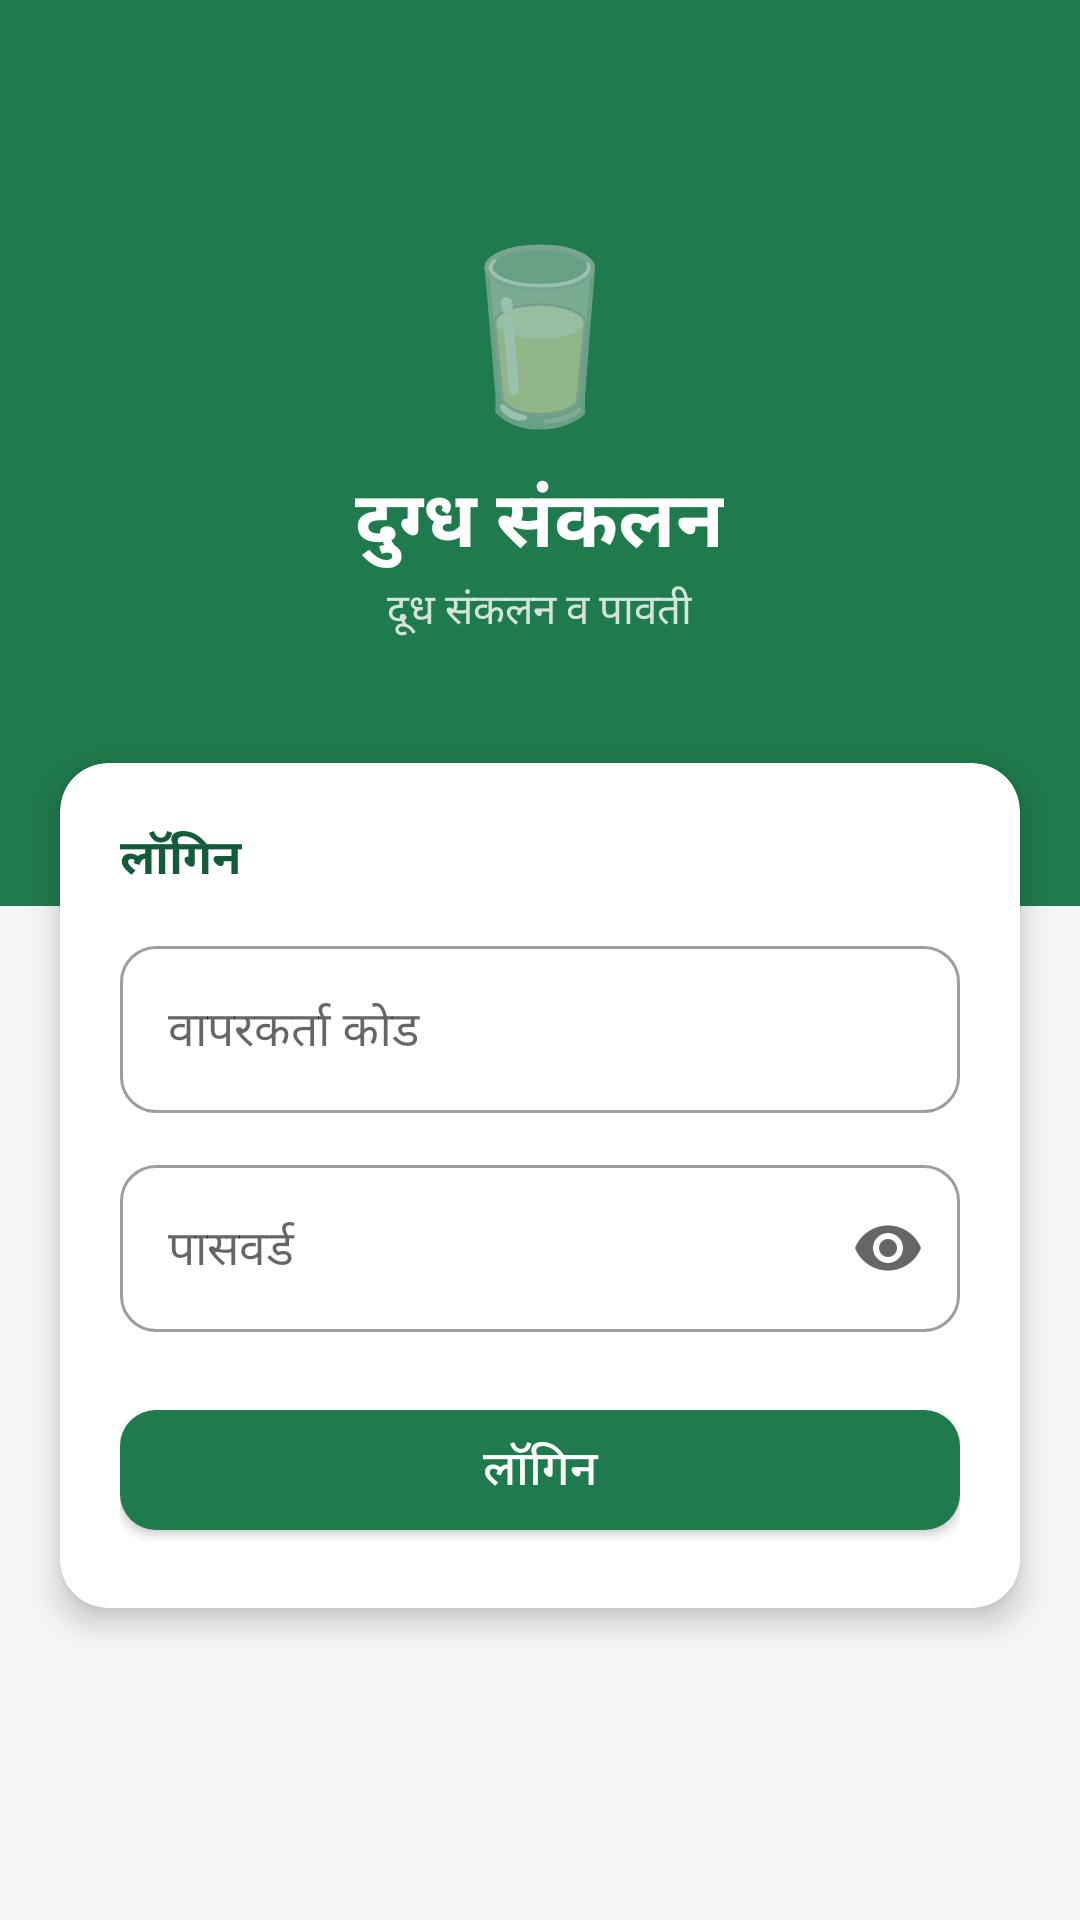

This screen was rendered from an Android layout file. Write that file and the resources it references.
<!-- AndroidManifest.xml: activity theme Theme.Dairy.NoActionBar -->
<!-- res/layout/activity_login.xml -->
<?xml version="1.0" encoding="utf-8"?>
<ScrollView xmlns:android="http://schemas.android.com/apk/res/android"
    xmlns:app="http://schemas.android.com/apk/res-auto"
    android:layout_width="match_parent"
    android:layout_height="match_parent"
    android:fillViewport="true">

    <LinearLayout
        android:layout_width="match_parent"
        android:layout_height="wrap_content"
        android:orientation="vertical">

        <LinearLayout
            android:layout_width="match_parent"
            android:layout_height="wrap_content"
            android:background="@color/primary"
            android:gravity="center"
            android:orientation="vertical"
            android:paddingTop="72dp"
            android:paddingBottom="88dp">

            <TextView
                android:layout_width="wrap_content"
                android:layout_height="wrap_content"
                android:text="🥛"
                android:textSize="56sp" />

            <TextView
                android:layout_width="wrap_content"
                android:layout_height="wrap_content"
                android:layout_marginTop="8dp"
                android:text="@string/app_name"
                android:textColor="@color/white"
                android:textSize="26sp"
                android:textStyle="bold" />

            <TextView
                android:layout_width="wrap_content"
                android:layout_height="wrap_content"
                android:text="@string/tagline"
                android:textColor="#CCFFFFFF" />
        </LinearLayout>

        <com.google.android.material.card.MaterialCardView
            style="@style/Widget.Dairy.Card"
            android:layout_width="match_parent"
            android:layout_height="wrap_content"
            android:layout_marginStart="20dp"
            android:layout_marginTop="-48dp"
            android:layout_marginEnd="20dp"
            app:cardElevation="6dp">

            <LinearLayout
                android:layout_width="match_parent"
                android:layout_height="wrap_content"
                android:orientation="vertical"
                android:padding="20dp">

                <TextView
                    style="@style/Text.Section"
                    android:layout_width="wrap_content"
                    android:layout_height="wrap_content"
                    android:text="@string/login" />

                <com.google.android.material.textfield.TextInputLayout
                    style="@style/Widget.Dairy.Field"
                    android:layout_width="match_parent"
                    android:layout_height="wrap_content"
                    android:layout_marginTop="12dp"
                    android:hint="@string/user_code">

                    <com.google.android.material.textfield.TextInputEditText
                        android:id="@+id/etUser"
                        android:layout_width="match_parent"
                        android:layout_height="wrap_content"
                        android:inputType="text"
                        android:maxLines="1" />
                </com.google.android.material.textfield.TextInputLayout>

                <com.google.android.material.textfield.TextInputLayout
                    style="@style/Widget.Dairy.Field"
                    android:layout_width="match_parent"
                    android:layout_height="wrap_content"
                    android:layout_marginTop="12dp"
                    android:hint="@string/password"
                    app:endIconMode="password_toggle">

                    <com.google.android.material.textfield.TextInputEditText
                        android:id="@+id/etPass"
                        android:layout_width="match_parent"
                        android:layout_height="wrap_content"
                        android:inputType="textPassword" />
                </com.google.android.material.textfield.TextInputLayout>

                <Button
                    android:id="@+id/btnLogin"
                    android:layout_width="match_parent"
                    android:layout_height="wrap_content"
                    android:layout_marginTop="20dp"
                    android:text="@string/login" />
            </LinearLayout>
        </com.google.android.material.card.MaterialCardView>
    </LinearLayout>
</ScrollView>
<!-- resources referenced by this layout -->
<resources>
  <color name="primary">#1F7A4D</color>
  <color name="white">#FFFFFF</color>
  <string name="app_name">दुग्ध संकलन</string>
  <string name="login">लॉगिन</string>
  <string name="password">पासवर्ड</string>
  <string name="tagline">दूध संकलन व पावती</string>
  <string name="user_code">वापरकर्ता कोड</string>
  <style name="Text.Section" parent="TextAppearance.MaterialComponents.Subtitle1">
          <item name="android:textStyle">bold</item>
          <item name="android:textColor">@color/primary_dark</item>
      </style>
  <style name="Widget.Dairy.Card" parent="Widget.MaterialComponents.CardView">
          <item name="cardCornerRadius">16dp</item>
          <item name="cardElevation">2dp</item>
          <item name="cardBackgroundColor">@color/white</item>
      </style>
  <style name="Widget.Dairy.Field" parent="Widget.MaterialComponents.TextInputLayout.OutlinedBox">
          <item name="boxCornerRadiusTopStart">12dp</item>
          <item name="boxCornerRadiusTopEnd">12dp</item>
          <item name="boxCornerRadiusBottomStart">12dp</item>
          <item name="boxCornerRadiusBottomEnd">12dp</item>
      </style>
  <style name="Theme.Dairy.NoActionBar">
          <item name="windowActionBar">false</item>
          <item name="windowNoTitle">true</item>
          <item name="android:statusBarColor">@color/primary</item>
      </style>
  <color name="primary_dark">#155A39</color>
</resources>
